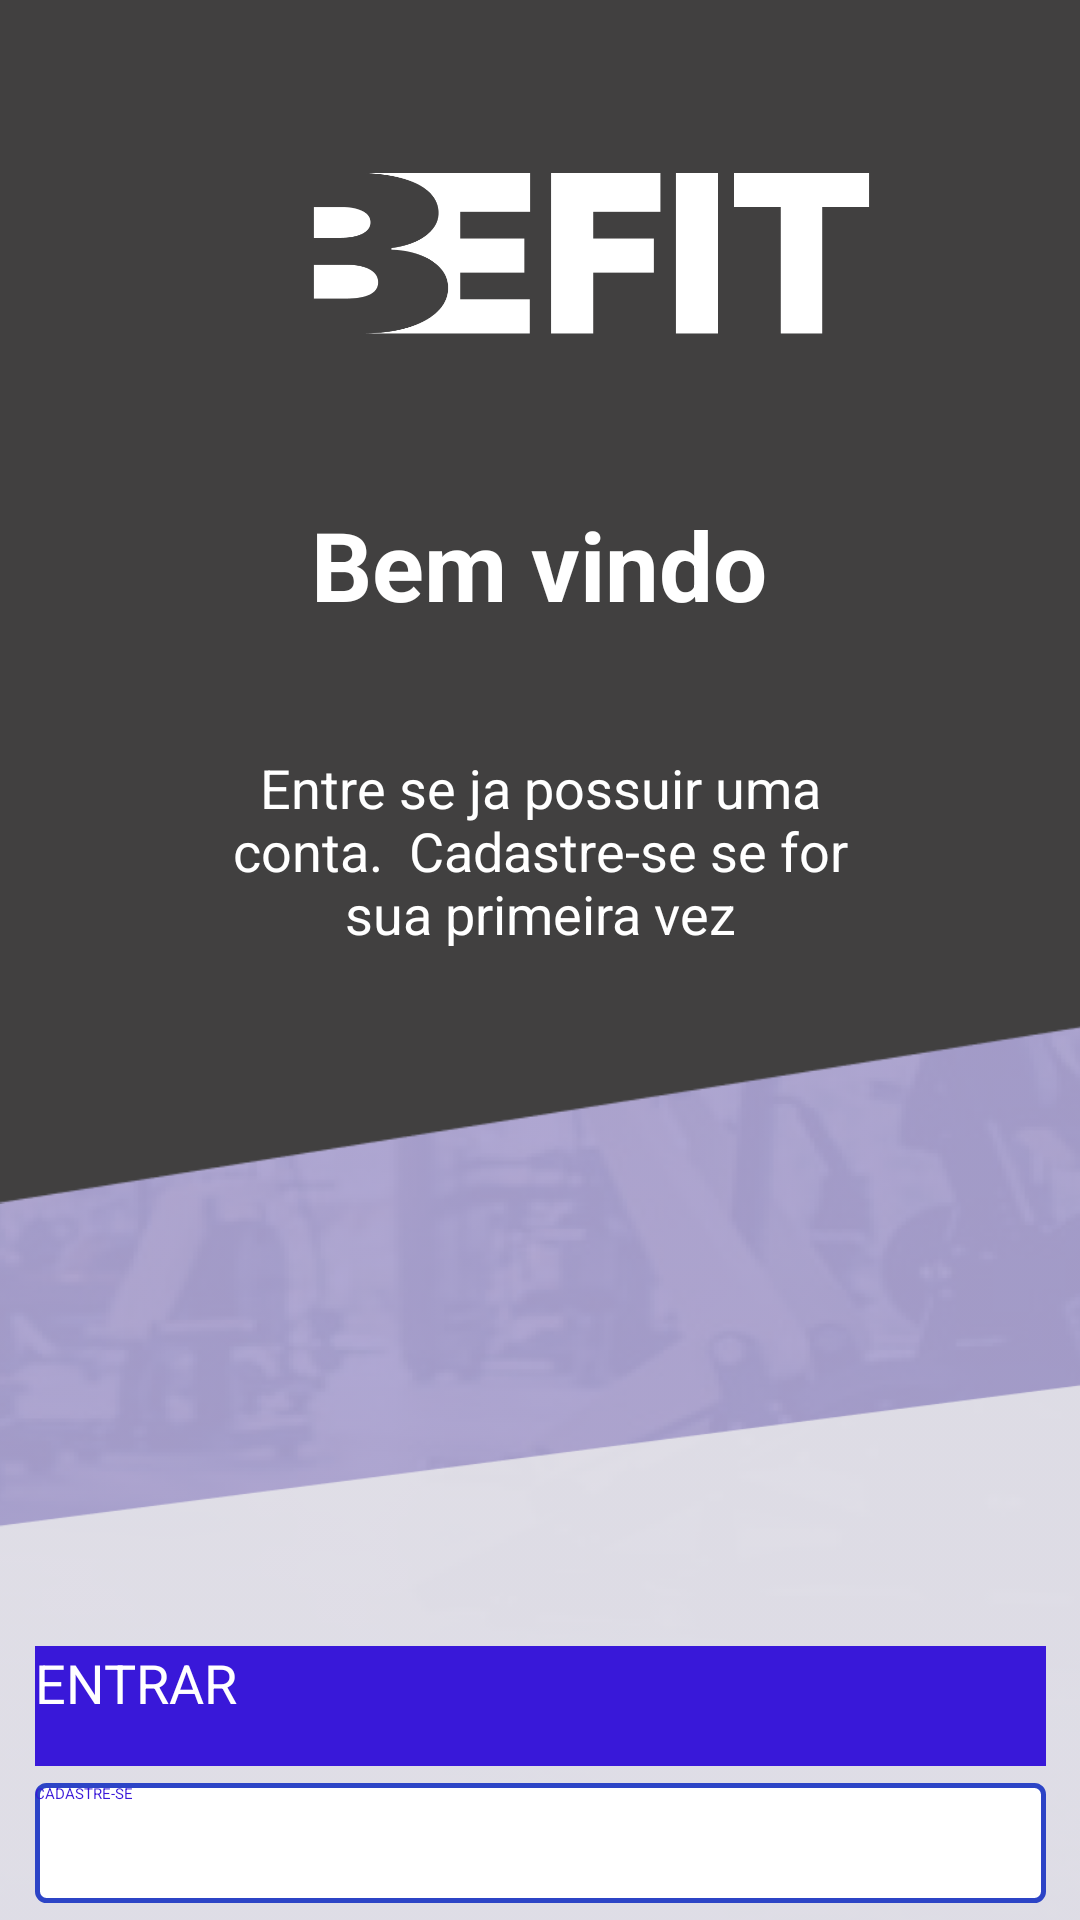

Produce the Android XML layout that renders to this screen, including the resource entries it uses.
<!-- AndroidManifest.xml: application theme BefitApp -->
<!-- res/layout/activity_splash.xml -->
<?xml version="1.0" encoding="utf-8"?>
<androidx.constraintlayout.widget.ConstraintLayout xmlns:android="http://schemas.android.com/apk/res/android"
    xmlns:app="http://schemas.android.com/apk/res-auto"
    xmlns:tools="http://schemas.android.com/tools"
    android:layout_width="match_parent"
    android:layout_height="match_parent"
    tools:context=".SplashActivity"
    android:background="@color/white"
    >


    <androidx.constraintlayout.widget.ConstraintLayout
        android:id="@+id/relativeLayout"
        android:layout_width="wrap_content"
        android:layout_height="match_parent"
        android:orientation="vertical"
        tools:ignore="MissingConstraints">


        <ImageView
            android:id="@+id/imageView2"
            style="@style/BackGroundImageView"
            android:layout_width="wrap_content"
            android:layout_height="wrap_content"
            tools:ignore="ContentDescription" />


        <ImageView
            android:id="@+id/imageView3"
            android:layout_width="411dp"
            android:layout_height="542dp"
            android:src="@drawable/img_background_logo"
            app:layout_constraintBottom_toTopOf="@+id/imageView2"
            app:layout_constraintTop_toTopOf="parent"
            app:layout_constraintVertical_bias="0.145"
            tools:layout_editor_absoluteX="0dp" />

        <ImageView
            android:id="@+id/logo_black"
            android:layout_width="296dp"
            android:layout_height="118dp"

            android:src="@drawable/logo_black"
            app:layout_constraintBottom_toTopOf="@+id/btn_login"
            app:layout_constraintEnd_toEndOf="parent"
            app:layout_constraintStart_toStartOf="parent"
            app:layout_constraintTop_toTopOf="@+id/imageView2"
            app:layout_constraintVertical_bias="0.057" />

        <TextView
            android:id="@+id/started_title"
            style="@style/welcome_text"
            android:layout_width="wrap_content"
            android:layout_height="wrap_content"
            android:layout_marginTop="24dp"
            android:text="@string/started_title"
            android:textAlignment="center"
            android:textColor="@color/white"
            app:layout_constraintEnd_toEndOf="parent"
            app:layout_constraintHorizontal_bias="0.498"
            app:layout_constraintStart_toStartOf="parent"
            app:layout_constraintTop_toBottomOf="@+id/logo_black" />

        <TextView
            android:id="@+id/started_subtitle_plash"
            android:layout_width="237dp"
            android:layout_height="73dp"
            android:layout_marginBottom="140dp"
            android:text="@string/started_splash_subtitle"
            android:textAlignment="center"
            android:textColor="@color/white"
            android:textSize="18dp"
            app:layout_constraintBottom_toBottomOf="@+id/imageView3"
            app:layout_constraintEnd_toEndOf="parent"
            app:layout_constraintStart_toStartOf="parent" />

        <androidx.appcompat.widget.AppCompatButton
            android:id="@+id/btn_login"
            style="@style/loginButton"
            android:layout_width="337dp"
            android:layout_height="40dp"
            android:layout_marginBottom="16dp"
            android:background="@color/primary_color"
            android:text="@string/btn_login"
            app:layout_constraintBottom_toBottomOf="parent"
            app:layout_constraintEnd_toEndOf="parent"
            app:layout_constraintStart_toStartOf="parent"
            app:layout_constraintTop_toBottomOf="@+id/started_subtitle_plash"
            app:layout_constraintVertical_bias="0.865" />

        <androidx.appcompat.widget.AppCompatButton
            android:id="@+id/btn_register"
            android:layout_width="337dp"
            android:layout_height="40dp"
            app:layout_constraintBottom_toBottomOf="@+id/imageView2"
            app:layout_constraintEnd_toEndOf="parent"
            app:layout_constraintStart_toStartOf="parent"
            app:layout_constraintTop_toBottomOf="@+id/btn_login"
            android:background="@drawable/bg_register_button"
            android:textColor="@color/primary_color"
            android:text="@string/btn_register"
            />


    </androidx.constraintlayout.widget.ConstraintLayout>


</androidx.constraintlayout.widget.ConstraintLayout>
<!-- resources referenced by this layout -->
<resources>
  <color name="primary_color">#3918D9</color>
  <color name="white">#FFFFFFFF</color>
  <!-- drawable bg_register_button (drawable) -->
  <?xml version="1.0" encoding="utf-8"?>
  <shape xmlns:android="http://schemas.android.com/apk/res/android"
      android:shape="rectangle">
      <gradient android:startColor="@color/white"
          android:endColor="@color/white"
          android:angle="270" />
      <corners android:radius="3dp" />
      <stroke android:width="5px" android:color="#2C44C6" />
  </shape>
  <!-- drawable img_background_logo: png bitmap (drawable, 4799 bytes) -->
  <!-- drawable logo_black: png bitmap (drawable, 10986 bytes) -->
  <string name="btn_login">ENTRAR</string>
  <string name="btn_register">CADASTRE-SE</string>
  <string name="started_splash_subtitle">Entre se ja possuir uma conta.<br> </br> Cadastre-se se for sua primeira vez</string>
  <string name="started_title">Bem vindo</string>
  <style name="BackGroundImageView">
          <item name="android:alpha">0.5</item>
          <item name="android:scaleType">fitXY</item>
          <item name="android:src">@drawable/img_background</item>
          <item name="backgroundColor">@color/primary_color</item>
      </style>
  <style name="loginButton">
          <item name="backgroundColor">@color/primary_color</item>
          <item name="android:textColor">@color/white</item>
          <item name="android:textSize">18sp</item>
          <item name="textAllCaps">true</item>
      </style>
  <style name="welcome_text">
          <item name="android:color">@color/white</item>
          <item name="textFillColor">@color/white</item>
          <item name="android:textSize">32sp</item>
          <item name="android:textStyle">bold</item>
      </style>
  <!-- drawable img_background: png bitmap (drawable, 205020 bytes) -->
</resources>
